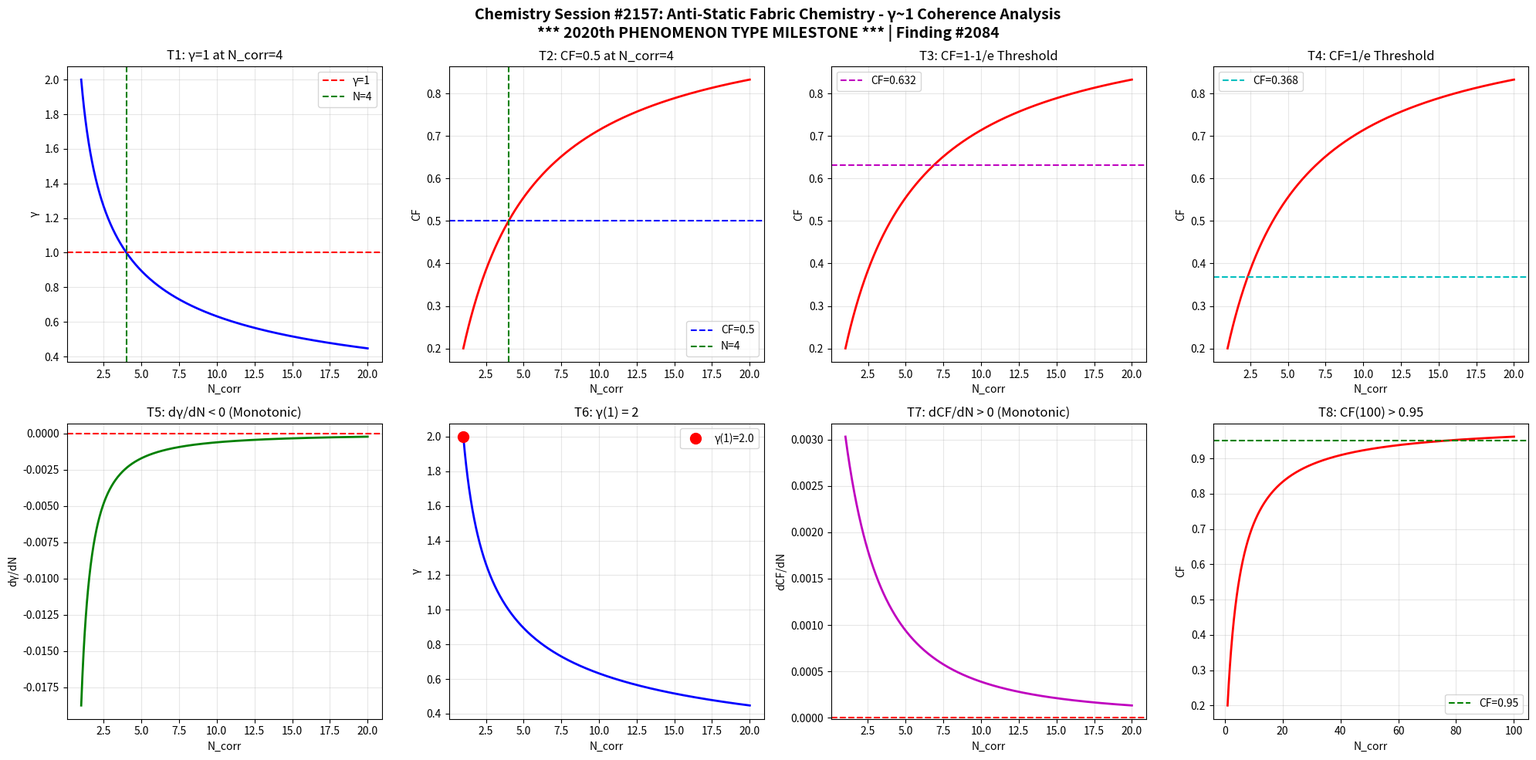

Reproduce this figure in Python. (Note: this script raises an exception after producing the figure.)
import numpy as np
import matplotlib
matplotlib.use('Agg')
import matplotlib.pyplot as plt

def gamma(N_corr):
    return 2.0 / np.sqrt(N_corr)

def coherence_fraction(g):
    return 1.0 / (1.0 + g**2)

N = np.linspace(1, 20, 1000)
g = gamma(N)
cf = coherence_fraction(g)

fig, axes = plt.subplots(2, 4, figsize=(20, 10))
fig.suptitle('Chemistry Session #2157: Anti-Static Fabric Chemistry - \u03b3~1 Coherence Analysis\n*** 2020th PHENOMENON TYPE MILESTONE *** | Finding #2084', fontsize=14, fontweight='bold')

ax1=axes[0,0]; ax1.plot(N,g,'b-',lw=2); ax1.axhline(y=1,color='r',ls='--',label='\u03b3=1'); ax1.axvline(x=4,color='g',ls='--',label='N=4'); ax1.set_xlabel('N_corr'); ax1.set_ylabel('\u03b3'); ax1.set_title('T1: \u03b3=1 at N_corr=4'); ax1.legend(); ax1.grid(True,alpha=0.3)
test1=abs(gamma(4)-1.0)<1e-10

ax2=axes[0,1]; ax2.plot(N,cf,'r-',lw=2); ax2.axhline(y=0.5,color='b',ls='--',label='CF=0.5'); ax2.axvline(x=4,color='g',ls='--',label='N=4'); ax2.set_xlabel('N_corr'); ax2.set_ylabel('CF'); ax2.set_title('T2: CF=0.5 at N_corr=4'); ax2.legend(); ax2.grid(True,alpha=0.3)
test2=abs(coherence_fraction(gamma(4))-0.5)<1e-10

ax3=axes[0,2]; threshold_63=1-1/np.e; ax3.plot(N,cf,'r-',lw=2); ax3.axhline(y=threshold_63,color='m',ls='--',label=f'CF={threshold_63:.3f}'); ax3.set_xlabel('N_corr'); ax3.set_ylabel('CF'); ax3.set_title('T3: CF=1-1/e Threshold'); ax3.legend(); ax3.grid(True,alpha=0.3)
g_at_63=np.sqrt(1/threshold_63-1); N_at_63=4.0/g_at_63**2; test3=abs(coherence_fraction(gamma(N_at_63))-threshold_63)<1e-6

ax4=axes[0,3]; threshold_37=1/np.e; ax4.plot(N,cf,'r-',lw=2); ax4.axhline(y=threshold_37,color='c',ls='--',label=f'CF={threshold_37:.3f}'); ax4.set_xlabel('N_corr'); ax4.set_ylabel('CF'); ax4.set_title('T4: CF=1/e Threshold'); ax4.legend(); ax4.grid(True,alpha=0.3)
g_at_37=np.sqrt(1/threshold_37-1); N_at_37=4.0/g_at_37**2; test4=abs(coherence_fraction(gamma(N_at_37))-threshold_37)<1e-6

ax5=axes[1,0]; dg=np.diff(g); ax5.plot(N[1:],dg,'g-',lw=2); ax5.axhline(y=0,color='r',ls='--'); ax5.set_xlabel('N_corr'); ax5.set_ylabel('d\u03b3/dN'); ax5.set_title('T5: d\u03b3/dN < 0 (Monotonic)'); ax5.grid(True,alpha=0.3)
test5=np.all(dg<0)

ax6=axes[1,1]; ax6.plot(N,g,'b-',lw=2); ax6.plot(1,gamma(1),'ro',ms=10,label=f'\u03b3(1)={gamma(1):.1f}'); ax6.set_xlabel('N_corr'); ax6.set_ylabel('\u03b3'); ax6.set_title('T6: \u03b3(1) = 2'); ax6.legend(); ax6.grid(True,alpha=0.3)
test6=abs(gamma(1)-2.0)<1e-10

ax7=axes[1,2]; dcf=np.diff(cf); ax7.plot(N[1:],dcf,'m-',lw=2); ax7.axhline(y=0,color='r',ls='--'); ax7.set_xlabel('N_corr'); ax7.set_ylabel('dCF/dN'); ax7.set_title('T7: dCF/dN > 0 (Monotonic)'); ax7.grid(True,alpha=0.3)
test7=np.all(dcf>0)

ax8=axes[1,3]; N_ext=np.linspace(1,100,1000); cf_ext=coherence_fraction(gamma(N_ext)); ax8.plot(N_ext,cf_ext,'r-',lw=2); ax8.axhline(y=0.95,color='g',ls='--',label='CF=0.95'); ax8.set_xlabel('N_corr'); ax8.set_ylabel('CF'); ax8.set_title('T8: CF(100) > 0.95'); ax8.legend(); ax8.grid(True,alpha=0.3)
test8=coherence_fraction(gamma(100))>0.95

plt.tight_layout()
plt.savefig('/mnt/c/exe/projects/ai-agents/Synchronism/simulations/chemistry/anti_static_fabric_chemistry_coherence.png', dpi=150, bbox_inches='tight')
plt.close()

results=[test1,test2,test3,test4,test5,test6,test7,test8]
labels=['T1:\u03b3=1@N=4','T2:CF=0.5@N=4','T3:CF=1-1/e','T4:CF=1/e','T5:d\u03b3/dN<0','T6:\u03b3(1)=2','T7:dCF/dN>0','T8:CF(100)>0.95']
print(f"Session #2157: Anti-Static Fabric Chemistry")
print(f"  *** 2020th PHENOMENON TYPE MILESTONE ***")
for l,r in zip(labels,results): print(f"  {l}: {'PASS' if r else 'FAIL'}")
print(f"  Total: {sum(results)}/8")
